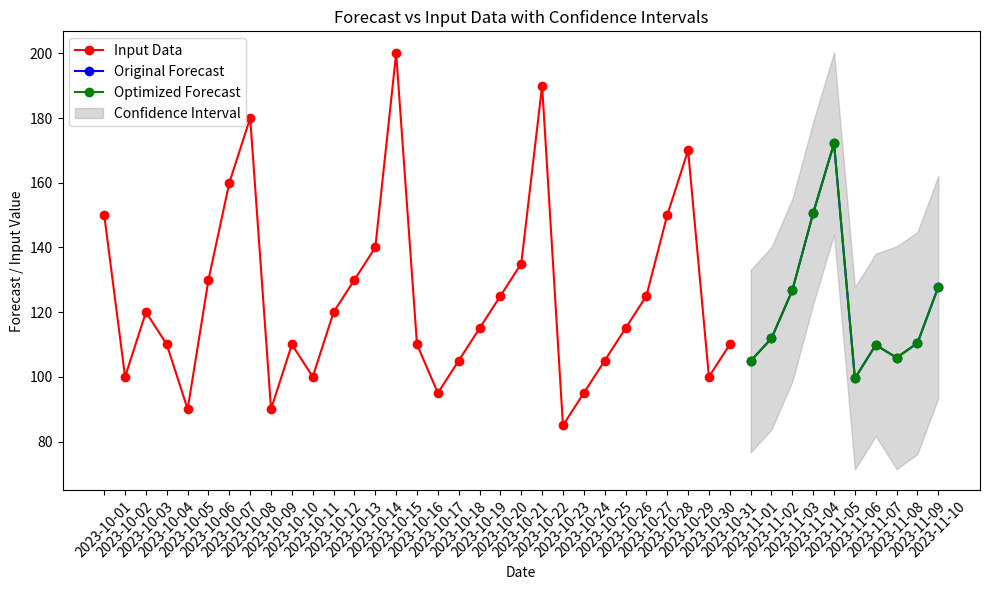

Source code (Python):
import matplotlib.pyplot as plt
import numpy as np

input_dates = [
    "2023-10-01", "2023-10-02", "2023-10-03", "2023-10-04", "2023-10-05", "2023-10-06",
    "2023-10-07", "2023-10-08", "2023-10-09", "2023-10-10", "2023-10-11", "2023-10-12",
    "2023-10-13", "2023-10-14", "2023-10-15", "2023-10-16", "2023-10-17", "2023-10-18",
    "2023-10-19", "2023-10-20", "2023-10-21", "2023-10-22", "2023-10-23", "2023-10-24",
    "2023-10-25", "2023-10-26", "2023-10-27", "2023-10-28", "2023-10-29", "2023-10-30", "2023-10-31"
]

input_array = [
    150.0, 100.0, 120.0, 110.0, 90.0, 130.0, 160.0, 180.0, 90.0, 110.0, 100.0,
    120.0, 130.0, 140.0, 200.0, 110.0, 95.0, 105.0, 115.0, 125.0, 135.0, 190.0, 
    85.0, 95.0, 105.0, 115.0, 125.0, 150.0, 170.0, 100.0, 110.0
]

forecast_dates = [
    "2023-11-01", "2023-11-02", "2023-11-03", "2023-11-04", "2023-11-05",
    "2023-11-06", "2023-11-07", "2023-11-08", "2023-11-09", "2023-11-10"
]

original_forecast = [
    104.8835884987418, 111.89719872916908, 126.7534118892947, 150.61330810176787, 172.1813388889132,
    99.52627269112935, 109.85999115311992, 105.91378620970222, 110.42995712833384, 127.78393023485057
]
optimized_forecast = [
    104.8835884987418, 111.89719872916908, 126.7534118892947, 150.61330810176787, 172.1813388889132,
    99.52627269112935, 109.85999115311992, 105.91378620970222, 110.42995712833384, 127.78393023485057
]
confidence_intervals_lower = [
    76.67255265425788, 83.72332011558554, 98.54654337149564, 122.4450527391817, 144.0104106950896,
    71.35535796656927, 81.68907088131343, 71.47444788899388, 76.1335651679531, 93.45391316815719
]
confidence_intervals_upper = [
    133.09462434322572, 140.07107734275263, 154.96028040709376, 178.78156346435404, 200.35226708273677,
    127.69718741568943, 138.03091142492642, 140.35312453041058, 144.72634908871458, 162.11394730154396
]

# Create the plot
fig, ax = plt.subplots(figsize=(10, 6))

# Plot the input array (actual data)
ax.plot(input_dates, input_array, label='Input Data', marker='o', color='red')

# Plot the original and optimized forecasts
ax.plot(forecast_dates, original_forecast, label='Original Forecast', marker='o', color='blue')
ax.plot(forecast_dates, optimized_forecast, label='Optimized Forecast', marker='o', color='green')

# Plot the confidence intervals
ax.fill_between(forecast_dates, confidence_intervals_lower, confidence_intervals_upper, 
                color='gray', alpha=0.3, label='Confidence Interval')

# Formatting the plot
ax.set_xlabel('Date')
ax.set_ylabel('Forecast / Input Value')
ax.set_title('Forecast vs Input Data with Confidence Intervals')
ax.legend(loc='upper left', fontsize=10)
ax.set_xticklabels(input_dates + forecast_dates, rotation=45)  # Combine the dates

# Display the plot
plt.tight_layout()
plt.show()
